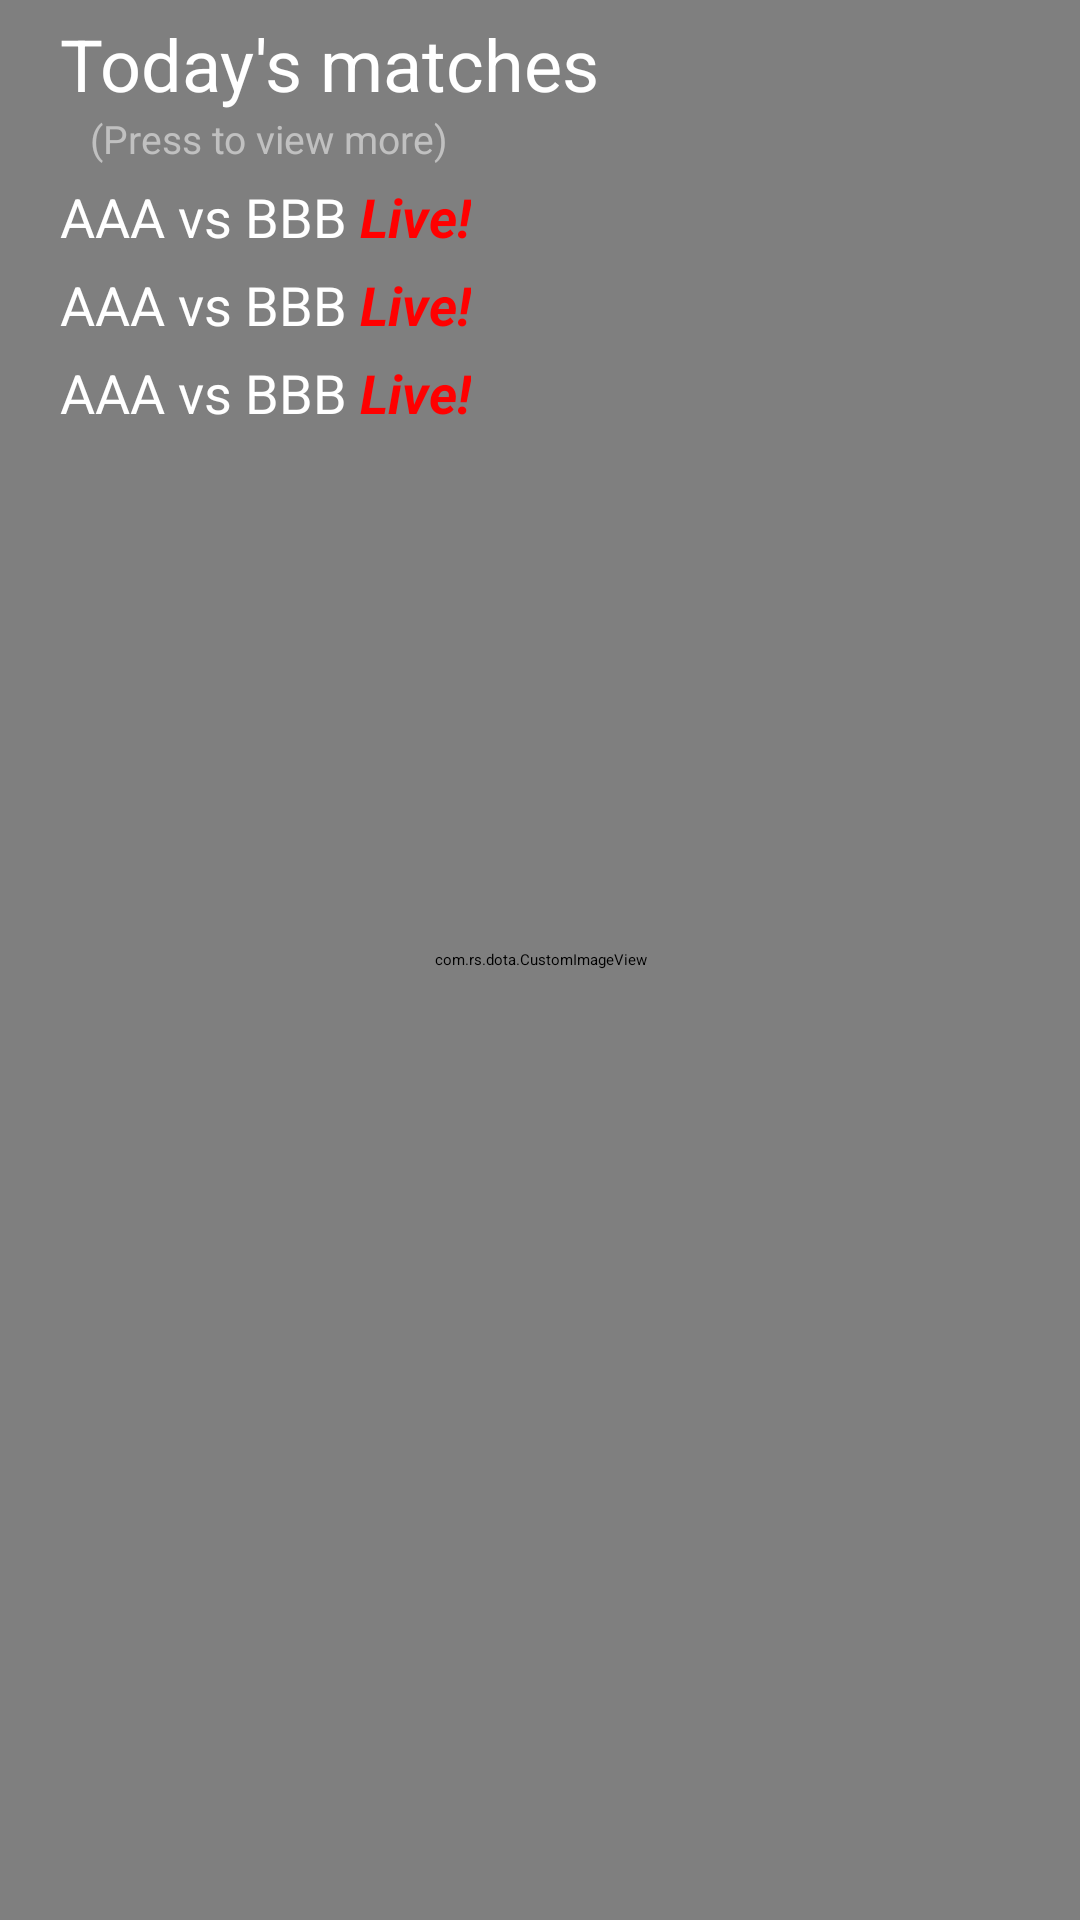

Android layout source for this screen:
<!-- AndroidManifest.xml: application theme Theme.Sherlock.Light.DarkActionBar -->
<!-- res/layout/livetext.xml -->
<?xml version="1.0" encoding="utf-8"?>

<FrameLayout xmlns:android="http://schemas.android.com/apk/res/android"
    android:layout_width="fill_parent"
    android:layout_height="wrap_content" >

    <com.rs.dota.CustomImageView
            android:id="@+id/thumbnail"
            android:layout_width="fill_parent"
            android:layout_height="fill_parent"
            android:adjustViewBounds="true"
            android:scaleType="centerCrop"
            android:src="@drawable/imageholder3" />
<RelativeLayout
    android:layout_width="fill_parent"
    android:layout_height="fill_parent" >

    <TextView
        android:id="@+id/livetitle"
        android:layout_width="wrap_content"
        android:layout_height="wrap_content"
        android:layout_marginLeft="20dip"
        android:layout_marginTop="5dip"
        android:text="Today&apos;s matches "
        android:textColor="@android:color/white"
        android:textSize="24sp" />

    <LinearLayout
        android:id="@+id/liveview1"
        android:layout_width="wrap_content"
        android:layout_height="wrap_content"
        android:layout_alignLeft="@id/livetitle"
        android:layout_below="@+id/subtitle"
        android:layout_marginTop="5dip"
        android:orientation="horizontal" >

        <TextView
            android:id="@+id/lineup1"
            android:layout_width="wrap_content"
            android:layout_height="fill_parent"
            android:text="AAA vs BBB "
            android:maxLines="1"
            android:textColor="@android:color/white"
            android:textSize="18sp" />

        <TextView
            android:id="@+id/live1"
            android:layout_width="wrap_content"
            android:layout_height="fill_parent"
            android:text="Live!"
            android:textColor="@color/red"
            android:textSize="18sp"
            android:textStyle="bold|italic" />
    </LinearLayout>

    <LinearLayout
        android:id="@+id/liveview2"
        android:layout_width="wrap_content"
        android:layout_height="wrap_content"
        android:layout_alignLeft="@id/liveview1"
        android:layout_below="@id/liveview1"
        android:layout_marginTop="5dip"
        android:orientation="horizontal" >

        <TextView
            android:id="@+id/lineup2"
            android:layout_width="wrap_content"
            android:layout_height="fill_parent"
            android:text="AAA vs BBB "
            android:maxLines="1"
            android:textColor="@android:color/white"
            android:textSize="18sp" />

        <TextView
            android:id="@+id/live2"
            android:layout_width="wrap_content"
            android:layout_height="fill_parent"
            android:text="Live!"
            android:textColor="@color/red"
            android:textSize="18sp"
            android:textStyle="bold|italic" />
    </LinearLayout>

    <LinearLayout
        android:id="@+id/liveview3"
        android:layout_width="wrap_content"
        android:layout_height="wrap_content"
        android:layout_alignLeft="@id/liveview2"
        android:layout_below="@id/liveview2"
        android:layout_marginTop="5dip"
        android:orientation="horizontal" >

        <TextView
            android:id="@+id/lineup3"
            android:layout_width="wrap_content"
            android:layout_height="fill_parent"
            android:text="AAA vs BBB "
            android:maxLines="1"
            android:textColor="@android:color/white"
            android:textSize="18sp" />

        <TextView
            android:id="@+id/live3"
            android:layout_width="wrap_content"
            android:layout_height="fill_parent"
            android:text="Live!"
            android:textColor="@color/red"
            android:textSize="18sp"
            android:textStyle="bold|italic" />
    </LinearLayout>

    <TextView
        android:id="@+id/subtitle"
        android:layout_width="wrap_content"
        android:layout_height="wrap_content"
        android:layout_alignLeft="@+id/livetitle"
        android:layout_marginLeft="10dp"
        android:layout_below="@+id/livetitle"
        android:text="(Press to view more)"
        android:textColor="@color/silver"
        android:textSize="13sp" />

</RelativeLayout>
</FrameLayout>
<!-- resources referenced by this layout -->
<resources>
  <color name="red">#FF0000</color>
  <color name="silver">#C0C0C0</color>
  <!-- drawable imageholder3: png bitmap (drawable-hdpi, 3247 bytes) -->
</resources>
